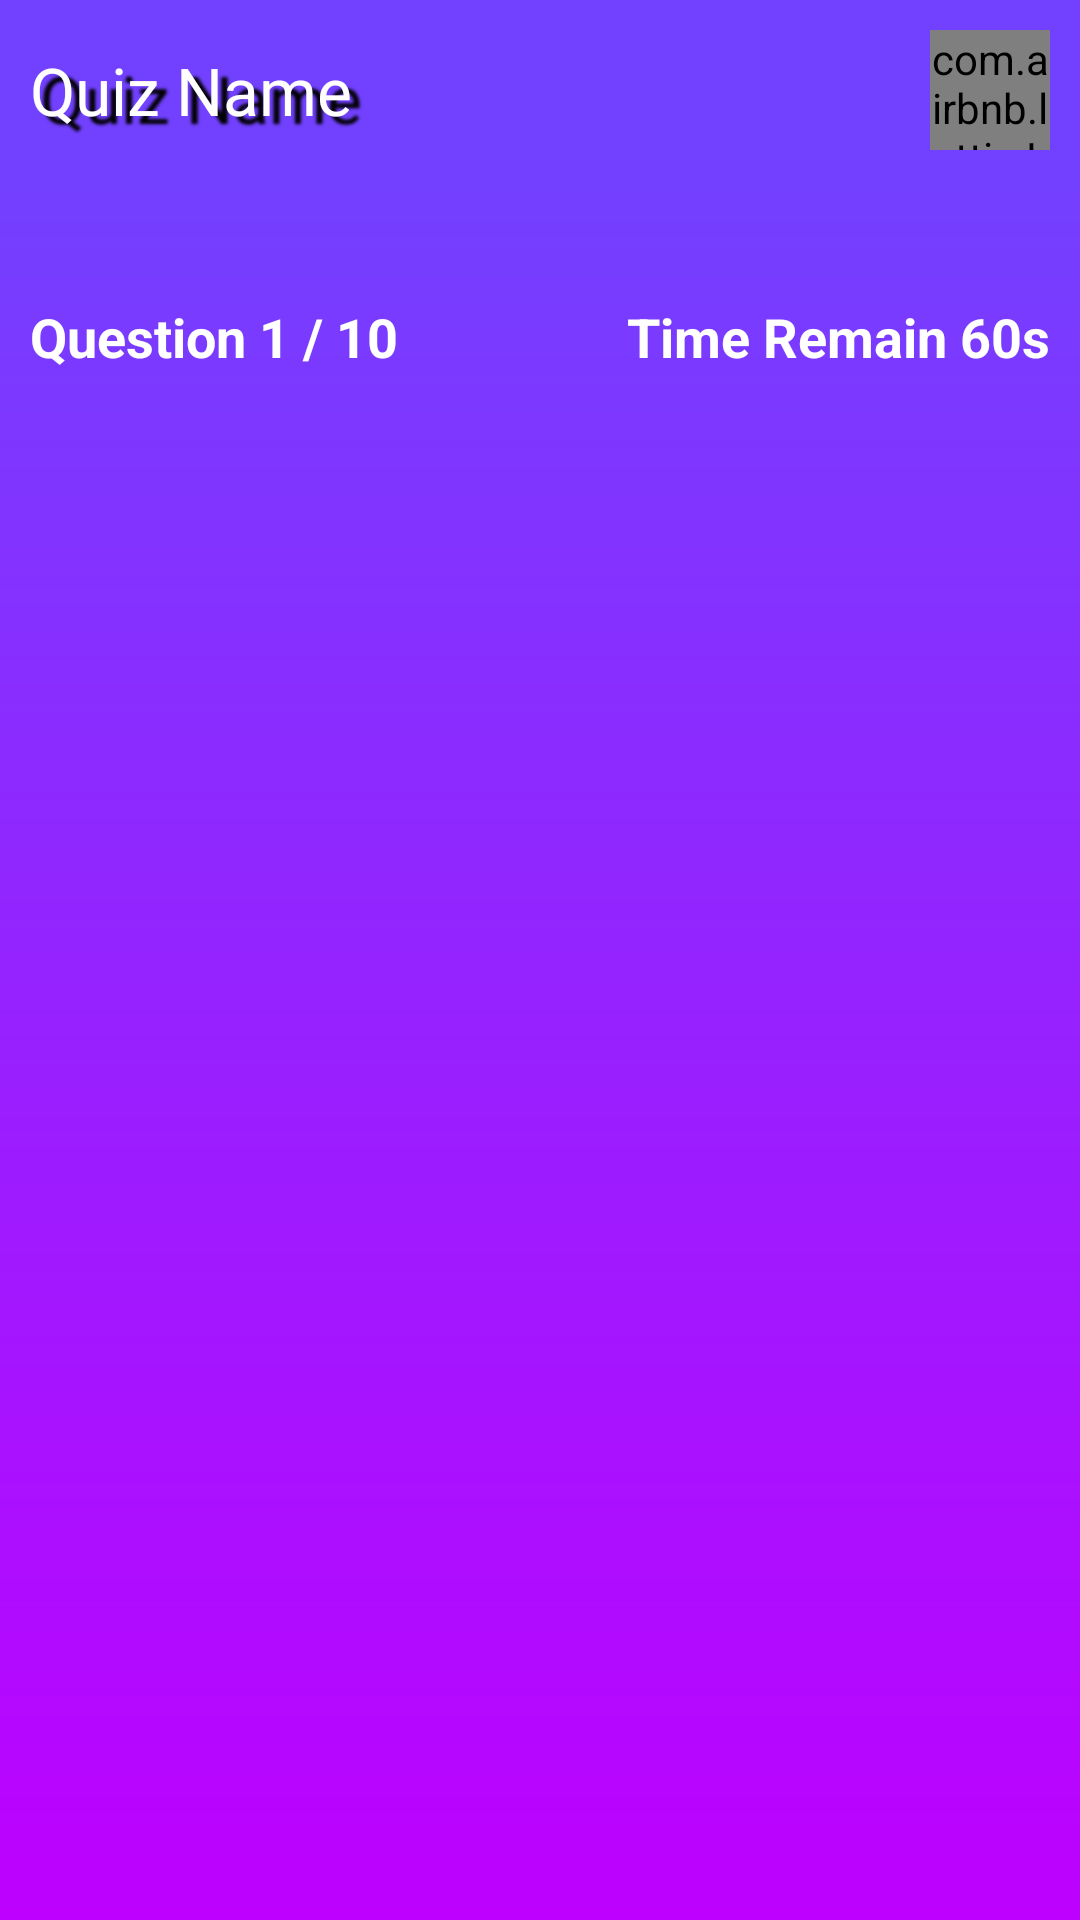

The Android layout XML behind this screen, and the referenced resources:
<!-- AndroidManifest.xml: application theme Theme.QuizApp -->
<!-- res/layout/activity_quiz.xml -->
<?xml version="1.0" encoding="utf-8"?>
<RelativeLayout xmlns:android="http://schemas.android.com/apk/res/android"
    xmlns:app="http://schemas.android.com/apk/res-auto"
    xmlns:tools="http://schemas.android.com/tools"
    android:layout_width="match_parent"
    android:layout_height="match_parent"
    android:background="@drawable/linear_background"
    tools:context=".activities.QuizActivity">

    <RelativeLayout
        android:id="@+id/q_tool_Bar"
        android:layout_width="match_parent"
        android:layout_height="wrap_content"
        android:gravity="center_vertical"
        android:orientation="horizontal"
        android:paddingVertical="10dp">

        <TextView
            android:id="@+id/q_quiz_category"
            android:layout_width="wrap_content"
            android:layout_height="wrap_content"
            android:layout_centerVertical="true"
            android:fontFamily="@font/chocolate_bar_demo"
            android:paddingHorizontal="10dp"
            android:shadowColor="@color/black"
            android:shadowDx="10"
            android:shadowDy="8"
            android:shadowRadius="2"
            android:text="@string/quiz_name"
            android:textColor="@color/white"
            android:textSize="22sp" />


        <com.airbnb.lottie.LottieAnimationView
            android:id="@+id/q_btn_profile"
            android:layout_width="40dp"
            android:layout_height="40dp"
            android:layout_alignParentEnd="true"
            android:layout_centerVertical="true"
            android:layout_marginHorizontal="10dp"
            app:lottie_autoPlay="true"
            app:lottie_loop="true"
            app:lottie_rawRes="@raw/user"
            app:lottie_speed="0.2" />

    </RelativeLayout>


    <TextView
        android:id="@+id/q_que_counter"
        android:layout_width="wrap_content"
        android:layout_height="wrap_content"
        android:layout_below="@id/q_tool_Bar"
        android:layout_marginTop="40dp"
        android:paddingHorizontal="10dp"
        android:text="@string/question_1_10"
        android:textColor="@color/white"
        android:textSize="18sp"
        android:textStyle="bold" />

    <TextView
        android:id="@+id/q_timer"
        android:layout_width="wrap_content"
        android:layout_height="wrap_content"
        android:layout_below="@id/q_tool_Bar"
        android:layout_alignParentEnd="true"
        android:layout_marginTop="40dp"
        android:paddingHorizontal="10dp"
        android:text="@string/timer"
        android:textColor="@color/white"
        android:textSize="18sp"
        android:textStyle="bold" />

    <androidx.recyclerview.widget.RecyclerView
        android:id="@+id/recv_questions"
        android:layout_width="match_parent"
        android:layout_height="match_parent"
        android:layout_below="@id/q_que_counter"
        android:layoutAnimation="@anim/recycler_view_animate"
        tools:listitem="@layout/question_layout" />

</RelativeLayout>
<!-- res/layout/question_layout.xml (included above) -->
<?xml version="1.0" encoding="utf-8"?>
<RelativeLayout xmlns:android="http://schemas.android.com/apk/res/android"
    xmlns:app="http://schemas.android.com/apk/res-auto"
    android:layout_width="match_parent"
    android:layout_height="match_parent"
    android:background="@color/transperant"
    android:gravity="center_vertical"
    android:padding="10dp">

    <com.google.android.material.card.MaterialCardView
        android:id="@+id/card_que"
        android:layout_width="match_parent"
        android:layout_height="wrap_content"
        android:backgroundTint="@color/white"
        android:minHeight="100dp"
        app:cardCornerRadius="15dp">

        <TextView
            android:id="@+id/ql_question"
            android:layout_width="match_parent"
            android:layout_height="match_parent"
            android:layout_gravity="center"
            android:gravity="center"
            android:padding="20dp"
            android:text="This is Test Question To Test."
            android:textColor="@color/black"
            android:textSize="18sp"
            android:textStyle="bold" />

    </com.google.android.material.card.MaterialCardView>


    <TextView
        android:id="@+id/ql_option1"
        android:layout_width="match_parent"
        android:layout_height="wrap_content"
        android:layout_below="@id/card_que"
        android:layout_marginVertical="10dp"
        android:background="@drawable/button_quiz_option"
        android:elevation="10dp"
        android:gravity="center"
        android:padding="10dp"
        android:text="Option"
        android:textColor="@color/black"
        android:textSize="18sp"
        android:textStyle="bold" />


    <TextView
        android:id="@+id/ql_option2"
        android:layout_width="match_parent"
        android:layout_height="wrap_content"
        android:layout_below="@id/ql_option1"
        android:layout_marginVertical="10dp"
        android:gravity="center"
        android:background="@drawable/button_quiz_option"
        android:elevation="10dp"
        android:padding="10dp"
        android:text="Option"
        android:textColor="@color/black"
        android:textSize="18sp"
        android:textStyle="bold" />

    <TextView
        android:id="@+id/ql_option3"
        android:layout_width="match_parent"
        android:layout_height="wrap_content"
        android:layout_below="@id/ql_option2"
        android:layout_marginVertical="10dp"
        android:gravity="center"
        android:background="@drawable/button_quiz_option"
        android:elevation="10dp"
        android:padding="10dp"
        android:text="Option"
        android:textColor="@color/black"
        android:textSize="18sp"
        android:textStyle="bold" />


    <TextView
        android:id="@+id/ql_option4"
        android:layout_width="match_parent"
        android:layout_height="wrap_content"
        android:layout_below="@id/ql_option3"
        android:layout_marginVertical="10dp"
        android:gravity="center"
        android:padding="10dp"
        android:background="@drawable/button_quiz_option"
        android:elevation="10dp"
        android:text="Option"
        android:textColor="@color/black"
        android:textSize="18sp"
        android:textStyle="bold" />

</RelativeLayout>
<!-- resources referenced by this layout -->
<resources>
  <color name="black">#FF000000</color>
  <color name="transperant">#00F44336</color>
  <color name="white">#FFFFFFFF</color>
  <!-- drawable button_quiz_option (drawable) -->
  <?xml version="1.0" encoding="utf-8"?>
  <shape xmlns:android="http://schemas.android.com/apk/res/android"
      android:shape="rectangle">
  
      <solid android:color="@color/white"/>
  
      <stroke android:color="@color/black"
          android:width="2dp"/>
  
      <corners
          android:radius="25dp"/>
  
  </shape>
  <!-- drawable linear_background (drawable) -->
  <?xml version="1.0" encoding="utf-8"?>
  <shape xmlns:android="http://schemas.android.com/apk/res/android"
      android:shape="rectangle">
  
      <gradient
          android:angle="270"
          android:centerColor="@color/purple"
          android:centerY="8%"
          android:endColor="@color/pink"
          android:startColor="@color/purple"
          android:type="linear" />
  
  </shape>
  <string name="question_1_10">Question 1 / 10</string>
  <string name="quiz_name">Quiz Name</string>
  <string name="timer">Time Remain 60s</string>
  <style name="Theme.QuizApp" parent="Base.Theme.QuizApp" />
  <color name="purple">#7241FF</color>
  <color name="pink">#BD00FF</color>
  <style name="Base.Theme.QuizApp" parent="Theme.Material3.DayNight.NoActionBar">
          
           <item name="colorPrimary">@color/purple</item>
           <item name="colorSecondary">@color/pink</item>
      </style>
</resources>
